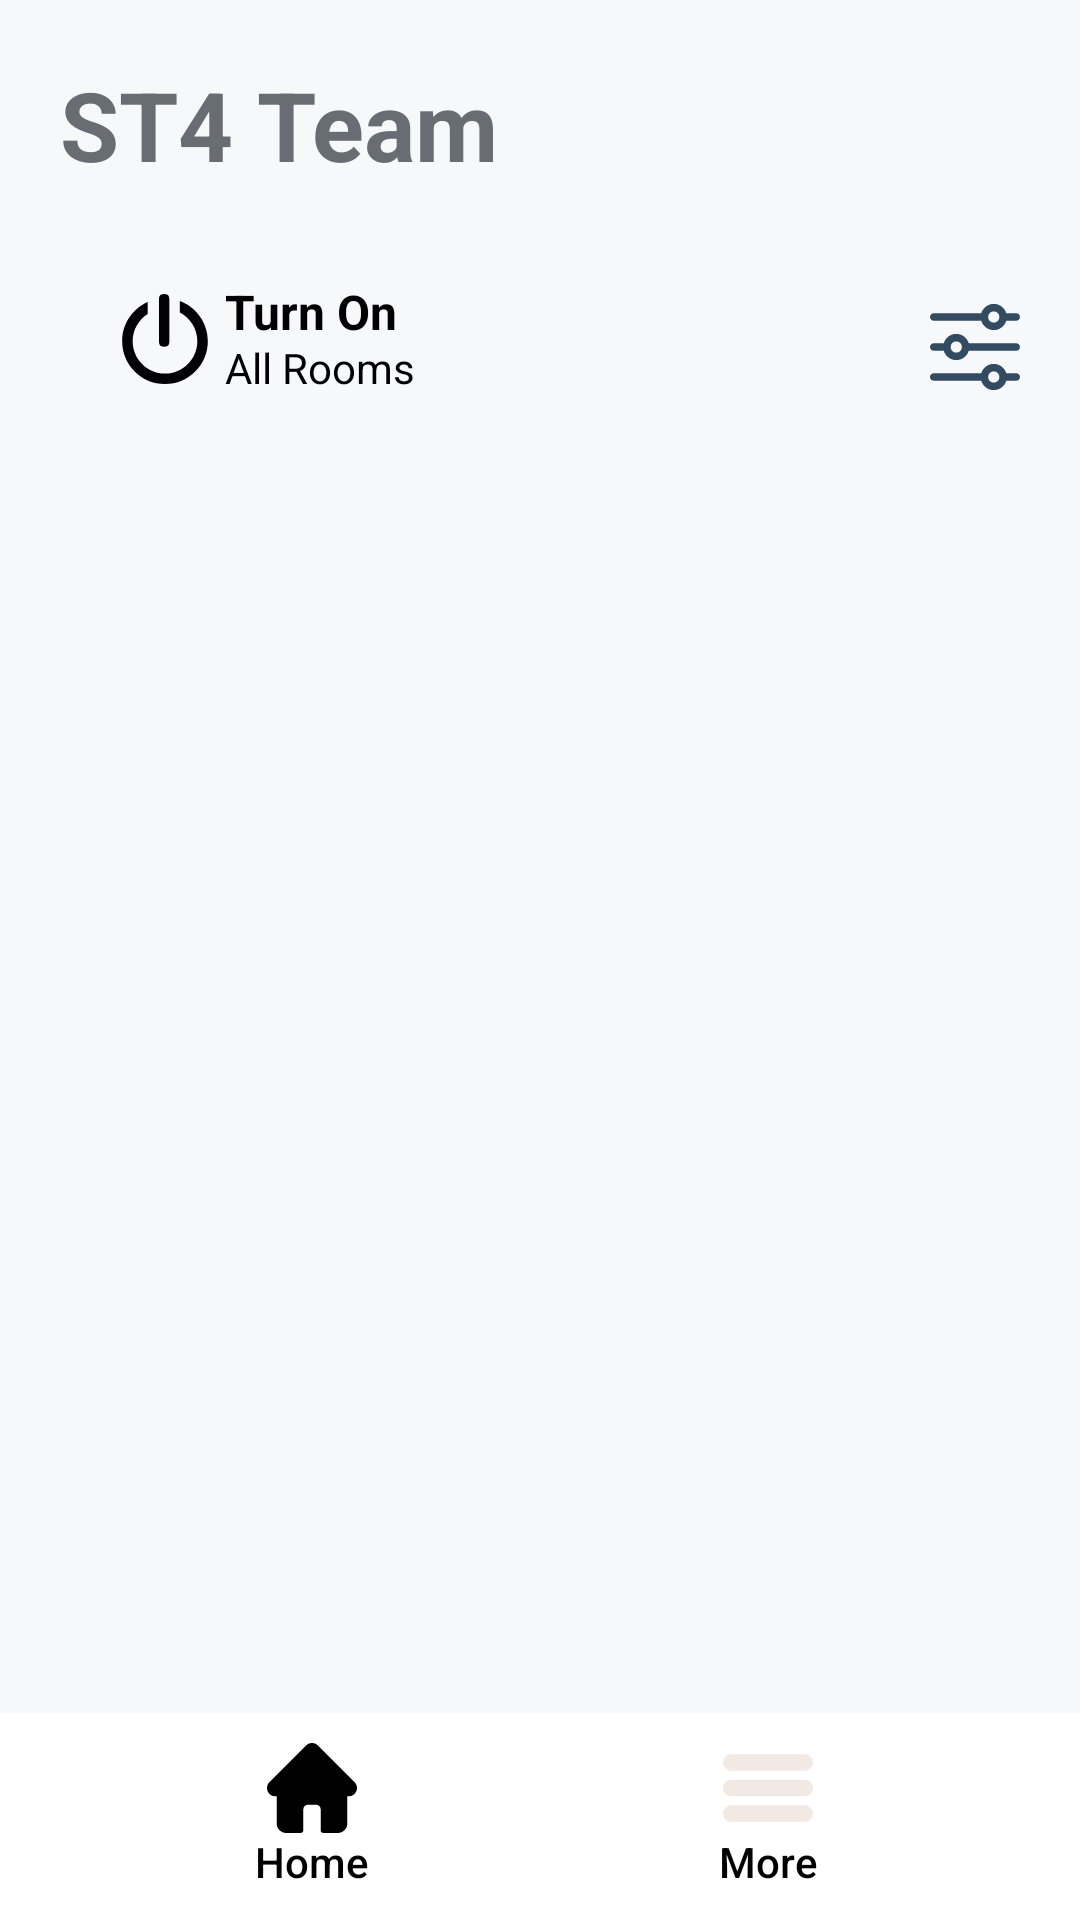

Here is an Android app screen rendered from its layout file. Give the layout XML and the strings, colors and styles it references.
<!-- AndroidManifest.xml: application theme Theme.SmartController -->
<!-- res/layout/homescreeen.xml -->
<?xml version="1.0" encoding="utf-8"?>
<RelativeLayout xmlns:android="http://schemas.android.com/apk/res/android"
    xmlns:app="http://schemas.android.com/apk/res-auto"
    android:layout_width="match_parent"
    android:layout_height="match_parent"
    android:background="#F7F8FA">

    <RelativeLayout
        android:id="@+id/roomitem_cardview"
        android:layout_width="wrap_content"
        android:layout_height="wrap_content"
        android:layout_marginLeft="20dp"
        android:layout_marginTop="20dp">

        <TextView
            android:layout_width="wrap_content"
            android:layout_height="wrap_content"
            android:text="ST4 Team"
            android:textColor="#686D73"
            android:textSize="32dp"
            android:textStyle="bold" />
    </RelativeLayout>

    <RelativeLayout
        android:id="@+id/power"
        android:layout_width="140dp"
        android:layout_height="65dp"
        android:layout_below="@+id/roomitem_cardview"
        android:layout_marginLeft="20dp"
        android:layout_marginTop="20dp"
        android:background="@drawable/turn_on"
        android:elevation="2dp">

        <ImageButton
            android:id="@+id/power_btn"
            android:layout_width="wrap_content"
            android:layout_height="wrap_content"
            android:layout_marginLeft="20dp"
            android:layout_marginTop="15dp"
            android:background="?android:selectableItemBackgroundBorderless"
            android:src="@drawable/ic_power_button" />

        <TextView
            android:id="@+id/power_state"
            android:layout_width="wrap_content"
            android:layout_height="wrap_content"
            android:layout_marginLeft="55dp"
            android:layout_marginTop="10dp"
            android:text="Turn On"
            android:textColor="@color/black"
            android:textSize="16sp"
            android:textStyle="bold" />

        <TextView
            android:id="@+id/power_room_text"
            android:layout_width="wrap_content"
            android:layout_height="wrap_content"
            android:layout_marginLeft="55dp"
            android:layout_marginTop="30dp"
            android:text="All Rooms"
            android:textColor="@color/black"
            android:textSize="14sp"
            android:textStyle="normal" />
    </RelativeLayout>

    <ImageButton
        android:id="@+id/room_manage_btn"
        android:layout_width="wrap_content"
        android:layout_height="wrap_content"
        android:layout_alignTop="@id/power"
        android:layout_alignBottom="@id/power"
        android:layout_alignRight="@id/gridView"
        android:background="@null"
        android:onClick="imageButtonOnClick"
        android:tint="#324B61"
        app:srcCompat="@drawable/ic_settings" />

    <androidx.recyclerview.widget.RecyclerView
        android:id="@+id/gridView"
        android:layout_width="match_parent"
        android:layout_height="wrap_content"
        android:layout_above="@+id/bottomNavigation"
        android:layout_below="@+id/power"
        android:layout_marginLeft="20dp"
        android:layout_marginTop="33dp"
        android:layout_marginRight="20dp"
        android:layout_marginBottom="20dp"
        android:clickable="true"
        app:layout_constraintBottom_toBottomOf="parent"
        app:layout_constraintEnd_toEndOf="parent"
        app:layout_constraintStart_toStartOf="parent"
        app:layout_constraintTop_toTopOf="parent" />

    <include
        layout="@layout/bottom_navigation"
        android:layout_width="match_parent"
        android:layout_height="wrap_content"
        android:layout_alignParentBottom="true" />
</RelativeLayout>
<!-- res/layout/bottom_navigation.xml (included above) -->
<?xml version="1.0" encoding="utf-8"?>
<RelativeLayout xmlns:android="http://schemas.android.com/apk/res/android"
    android:id="@+id/bottomNavigation"
    android:layout_width="match_parent"
    android:layout_height="wrap_content"
    android:background="@color/white" >

    <Button
        android:id="@+id/home"
        android:layout_width="wrap_content"
        android:layout_height="wrap_content"
        android:layout_alignParentStart="true"
        android:layout_marginStart="60dp"
        android:layout_marginTop="10dp"
        android:layout_marginBottom="10dp"
        android:layout_centerHorizontal="true"
        android:background="?android:selectableItemBackgroundBorderless"
        android:drawableTop="@drawable/ic_home"
        android:textAllCaps="false"
        android:text="Home"
        android:textColor="@color/black"/>

    <Button
        android:id="@+id/more"
        android:layout_width="wrap_content"
        android:layout_height="wrap_content"
        android:layout_alignParentEnd="true"
        android:layout_marginEnd="60dp"
        android:layout_marginTop="10dp"
        android:layout_marginBottom="10dp"
        android:layout_centerHorizontal="true"
        android:background="?android:selectableItemBackgroundBorderless"
        android:drawableTop="@drawable/ic_list"
        android:textAllCaps="false"
        android:text="More"
        android:textColor="@color/black"/>

</RelativeLayout>
<!-- resources referenced by this layout -->
<resources>
  <!-- drawable ic_home (drawable) -->
  <vector xmlns:android="http://schemas.android.com/apk/res/android"
      android:width="30dp"
      android:height="30dp"
      android:viewportWidth="512"
      android:viewportHeight="512">
      <path
          android:fillColor="#FF000000"
          android:pathData="m498.195,222.695c-0.012,-0.012 -0.023,-0.023 -0.035,-0.035l-208.855,-208.848c-8.902,-8.906 -20.738,-13.813 -33.328,-13.813 -12.59,0 -24.426,4.902 -33.332,13.809l-208.746,208.742c-0.07,0.07 -0.141,0.145 -0.211,0.215 -18.281,18.387 -18.25,48.219 0.09,66.559 8.379,8.383 19.445,13.238 31.277,13.746 0.48,0.047 0.965,0.07 1.453,0.07h8.324v153.699c0,30.414 24.746,55.16 55.168,55.16h81.711c8.281,0 15,-6.715 15,-15v-120.5c0,-13.879 11.289,-25.168 25.168,-25.168h48.195c13.879,0 25.168,11.289 25.168,25.168v120.5c0,8.285 6.715,15 15,15h81.711c30.422,0 55.168,-24.746 55.168,-55.16v-153.699h7.719c12.586,0 24.422,-4.902 33.332,-13.809 18.359,-18.371 18.367,-48.254 0.023,-66.637zM498.195,222.695" />
  </vector>
  <!-- drawable ic_list (drawable) -->
  <vector xmlns:android="http://schemas.android.com/apk/res/android"
      android:width="30dp"
      android:height="30dp"
      android:viewportWidth="512"
      android:viewportHeight="512">
      <path
          android:fillColor="#f2e9e4"
          android:pathData="m464.883,64.267h-417.766c-25.98,0 -47.117,21.136 -47.117,47.149 0,25.98 21.137,47.117 47.117,47.117h417.766c25.98,0 47.117,-21.137 47.117,-47.117 0,-26.013 -21.137,-47.149 -47.117,-47.149z" />
      <path
          android:fillColor="#f2e9e4"
          android:pathData="m464.883,208.867h-417.766c-25.98,0 -47.117,21.136 -47.117,47.149 0,25.98 21.137,47.117 47.117,47.117h417.766c25.98,0 47.117,-21.137 47.117,-47.117 0,-26.013 -21.137,-47.149 -47.117,-47.149z" />
      <path
          android:fillColor="#f2e9e4"
          android:pathData="m464.883,353.467h-417.766c-25.98,0 -47.117,21.137 -47.117,47.149 0,25.98 21.137,47.117 47.117,47.117h417.766c25.98,0 47.117,-21.137 47.117,-47.117 0,-26.012 -21.137,-47.149 -47.117,-47.149z" />
  </vector>
  <!-- drawable ic_power_button (drawable) -->
  <vector android:height="30dp" android:viewportHeight="30.143"
      android:viewportWidth="30.143" android:width="30dp" xmlns:android="http://schemas.android.com/apk/res/android">
      <path android:fillColor="#030104" android:pathData="M20.034,2.357v3.824c3.482,1.798 5.869,5.427 5.869,9.619c0,5.98 -4.848,10.83 -10.828,10.83c-5.982,0 -10.832,-4.85 -10.832,-10.83c0,-3.844 2.012,-7.215 5.029,-9.136V2.689C4.245,4.918 0.731,9.945 0.731,15.801c0,7.921 6.42,14.342 14.34,14.342c7.924,0 14.342,-6.421 14.342,-14.342C29.412,9.624 25.501,4.379 20.034,2.357z"/>
      <path android:fillColor="#030104" android:pathData="M14.795,17.652c1.576,0 1.736,-0.931 1.736,-2.076V2.08c0,-1.148 -0.16,-2.08 -1.736,-2.08c-1.57,0 -1.732,0.932 -1.732,2.08v13.496C13.062,16.722 13.225,17.652 14.795,17.652z"/>
  </vector>
  <style name="Theme.SmartController" parent="Theme.AppCompat.DayNight.NoActionBar">
          
          <item name="colorPrimary">@color/purple_500</item>
          <item name="colorPrimaryVariant">@color/purple_700</item>
          <item name="colorOnPrimary">@color/white</item>
          
          <item name="colorSecondary">@color/teal_200</item>
          <item name="colorSecondaryVariant">@color/teal_700</item>
          <item name="colorOnSecondary">@color/black</item>
          
          <item name="android:statusBarColor" tools:targetApi="l">?attr/colorPrimaryVariant</item>
          
      </style>
  <!-- not gathered from this repository: default colours our renderer supplied (Android Studio template values) -->
  <color name="purple_500">#FF6200EE</color>
  <color name="purple_700">#FF3700B3</color>
  <color name="teal_200">#FF03DAC5</color>
  <color name="teal_700">#FF018786</color>
  <color name="black">#FF000000</color>
  <color name="white">#FFFFFFFF</color>
</resources>
